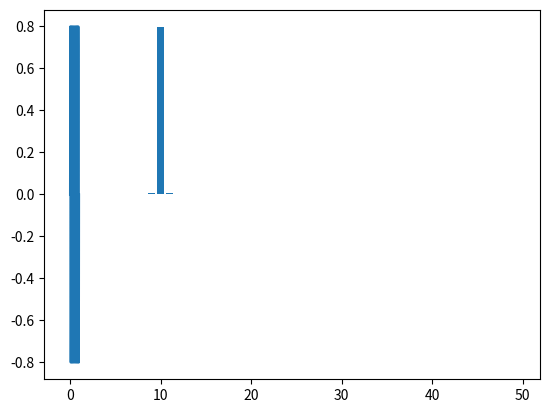

Recreate this plot in Python.
"""
 Universidad Adolfo Ibañez
 Facultad de Ingeniería y Ciencias
 TICS 585 - Reconocimiento de Patrones en imágenes

 Ejemplo de Transformada de Fourier discreto
[redacted]
 rev.1.0
"""

import numpy as np
import matplotlib.pyplot as plt

t= np.linspace(0,1, num=1000)
y = 0.8*np.sin(2*np.pi*t*10)

plt.plot(t, y)
plt.show()

F = np.fft.fft(y)
N= len(F)

p= np.linspace(0,49,dtype=int, num=50)
plt.bar(x=p, height=abs(F[p])/N*2)
plt.show()

